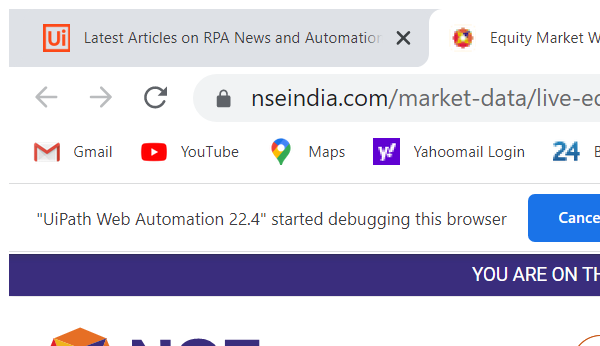
Task: Race RPA Training
Workflow: Scrapping-Structure

Step 1: Attach Browser 'chrome.exe Equity' in window 'Equity Market Watch, Live Nifty & Sensex Charts & News - NSE India' (chrome.exe)

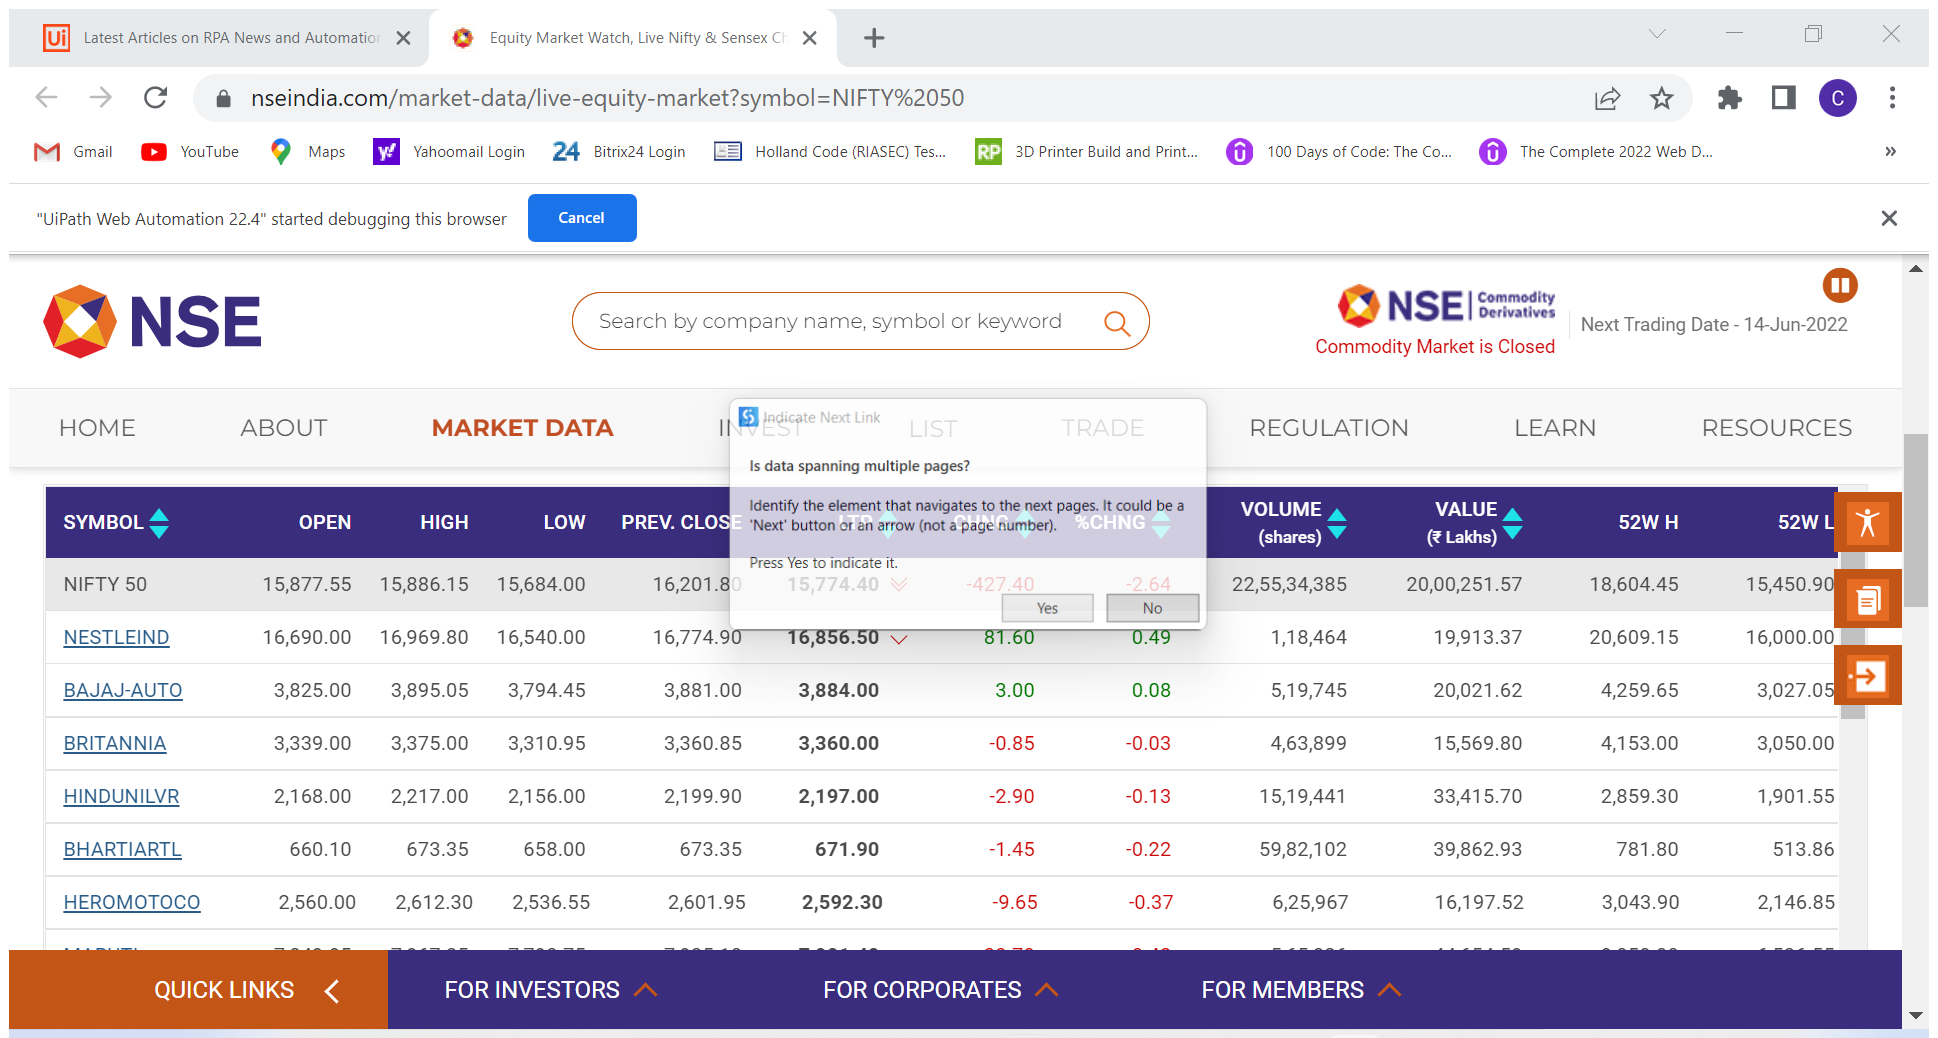
Step 2: Attach Browser 'EquityMar Page' in window 'Equity Market Watch, Live Nifty & Sensex Charts & News - NSE India' (chrome.exe)

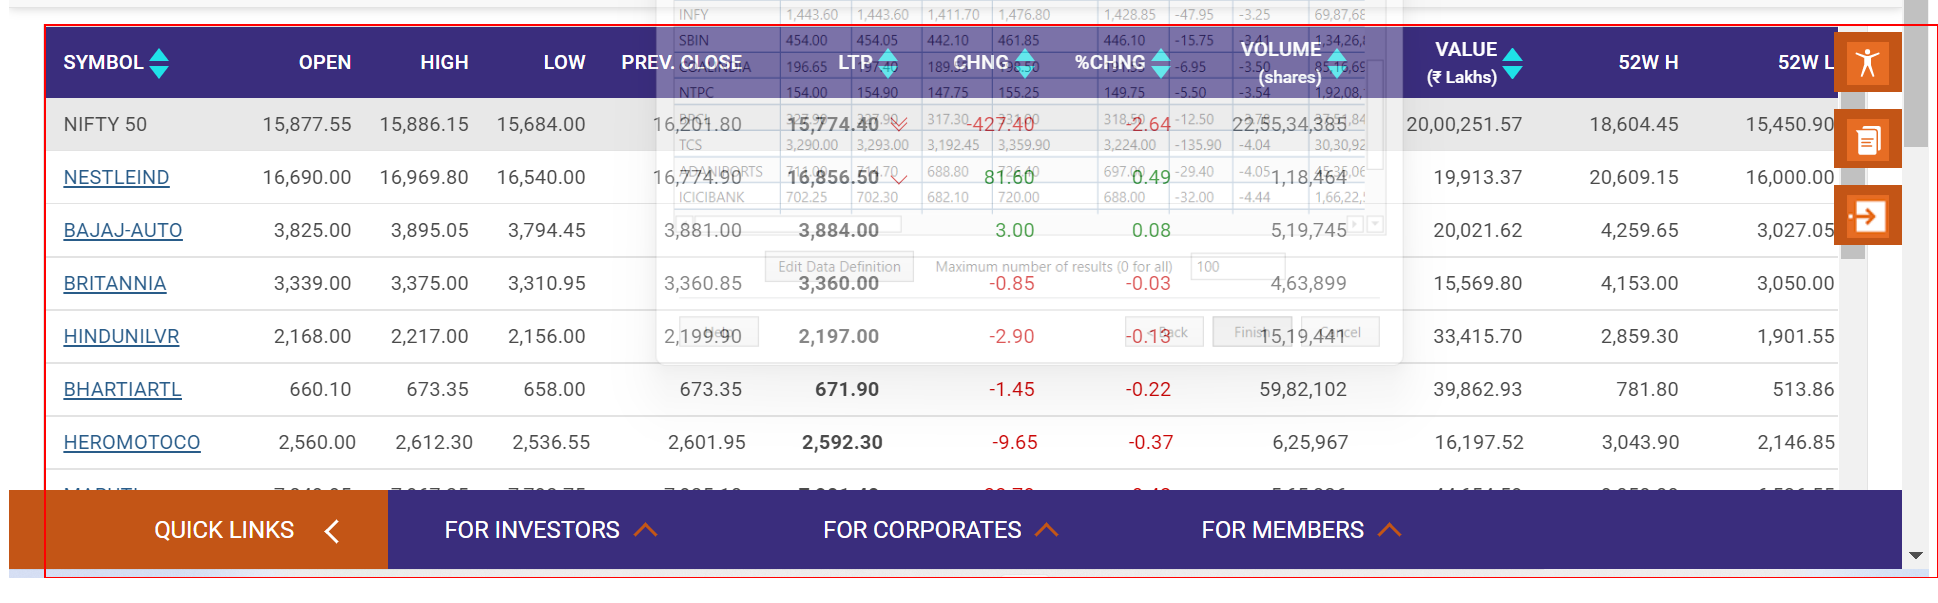
Step 3: get-text from the table